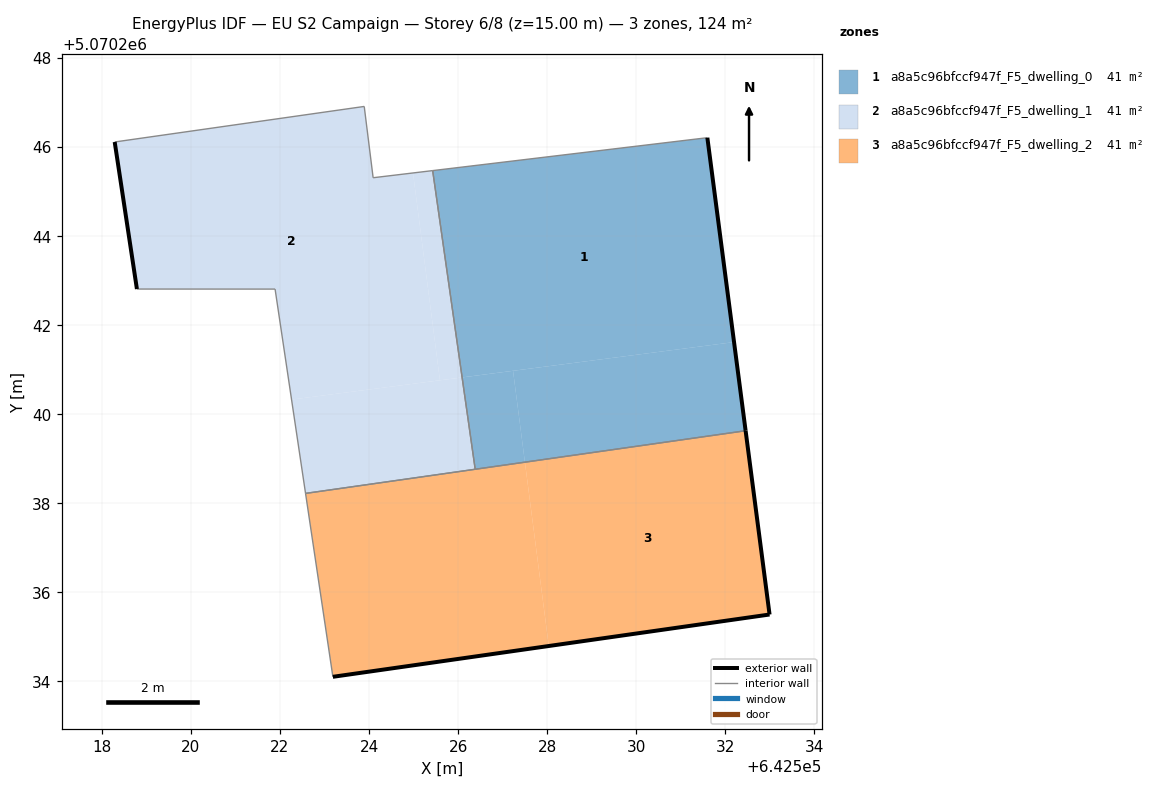
=== STOREY PLAN SPEC (per zone: floor XY polygon, exterior-wall plan segments, windows/doors) ===
zone 1: a8a5c96bfccf947f_F5_dwelling_0  (41.4 m²)
  floor: (642532.20, 5070241.62) (642531.60, 5070246.21) (642525.43, 5070245.47) (642526.09, 5070240.82)
  floor: (642532.46, 5070239.63) (642532.20, 5070241.62) (642527.23, 5070240.97) (642527.50, 5070238.92)
  floor: (642527.50, 5070238.92) (642527.23, 5070240.97) (642526.09, 5070240.82) (642526.38, 5070238.76)
  exterior wall: (642531.60, 5070246.21) – (642532.46, 5070239.63)  [6.6 m]
  interior walls: 3
zone 2: a8a5c96bfccf947f_F5_dwelling_1  (41.4 m²)
  floor: (642525.59, 5070240.76) (642524.99, 5070245.42) (642524.09, 5070245.31) (642523.89, 5070246.91) (642518.29, 5070246.11) (642518.79, 5070242.81) (642521.89, 5070242.81) (642522.26, 5070240.33)
  floor: (642526.09, 5070240.82) (642525.43, 5070245.47) (642524.99, 5070245.42) (642525.59, 5070240.76)
  floor: (642526.38, 5070238.76) (642526.09, 5070240.82) (642522.26, 5070240.33) (642522.57, 5070238.22)
  exterior wall: (642518.79, 5070242.81) – (642518.29, 5070246.11)  [3.3 m]
  interior walls: 7
zone 3: a8a5c96bfccf947f_F5_dwelling_2  (41.4 m²)
  floor: (642532.99, 5070235.50) (642532.46, 5070239.63) (642527.50, 5070238.92) (642528.04, 5070234.79)
  floor: (642528.04, 5070234.79) (642527.50, 5070238.92) (642522.57, 5070238.22) (642523.19, 5070234.10)
  exterior wall: (642532.46, 5070239.63) – (642532.99, 5070235.50)  [4.2 m]
  exterior wall: (642532.99, 5070235.50) – (642523.19, 5070234.10)  [9.9 m]
  interior walls: 3

=== DERIVED (storey summary) ===
Building: EU S2 Campaign
Storey: 6 of 8  (floor level z = 15.00 m)
Storey gross floor area: 124.2 m²
Zones on this storey: 3
  - a8a5c96bfccf947f_F5_dwelling_0: floor 41.4 m²; exterior wall 6.6 m (19.9 m²); WWR 0.0%
  - a8a5c96bfccf947f_F5_dwelling_1: floor 41.4 m²; exterior wall 3.3 m (10.0 m²); WWR 0.0%
  - a8a5c96bfccf947f_F5_dwelling_2: floor 41.4 m²; exterior wall 14.1 m (42.2 m²); WWR 0.0%
Zone adjacency (shared interzone walls):
  - a8a5c96bfccf947f_F5_dwelling_0 ↔ a8a5c96bfccf947f_F5_dwelling_1
  - a8a5c96bfccf947f_F5_dwelling_0 ↔ a8a5c96bfccf947f_F5_dwelling_2
  - a8a5c96bfccf947f_F5_dwelling_1 ↔ a8a5c96bfccf947f_F5_dwelling_2